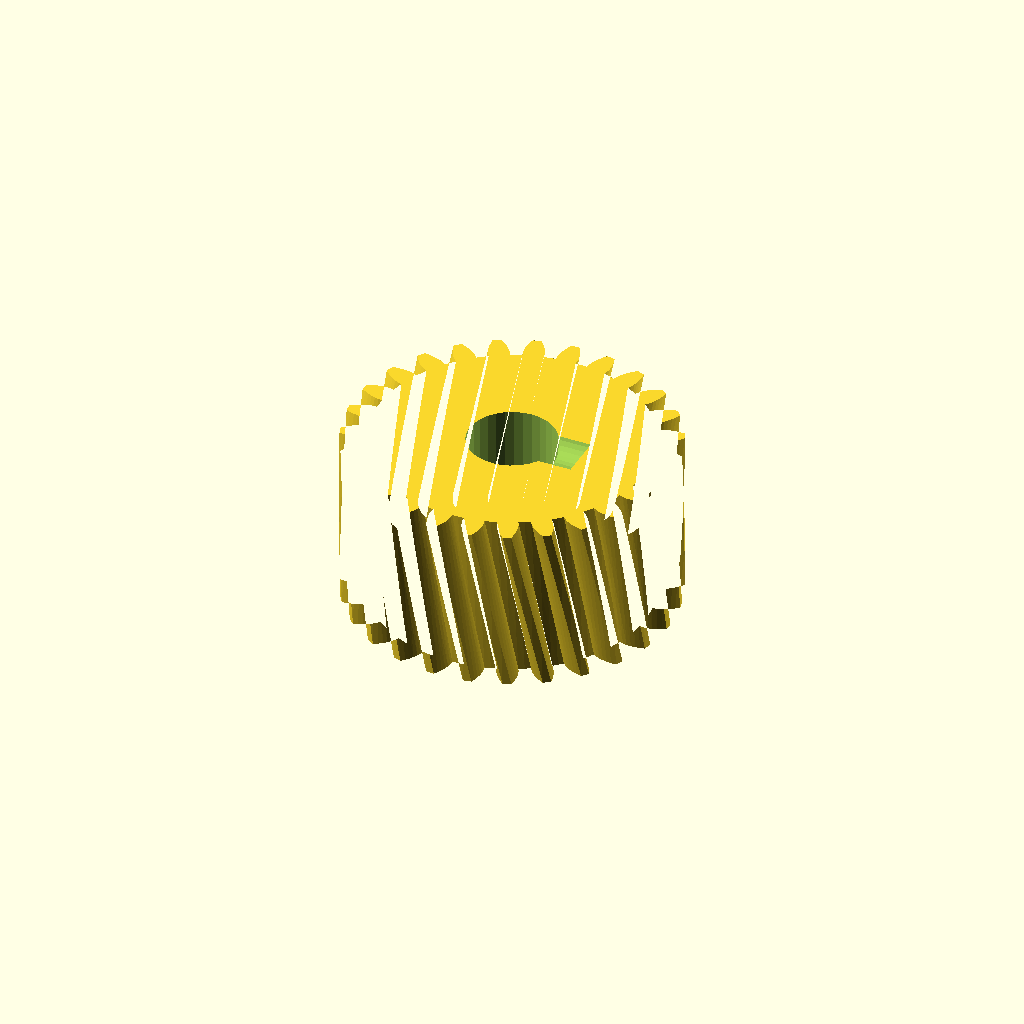
Cell 1 — every parameter at its default value.
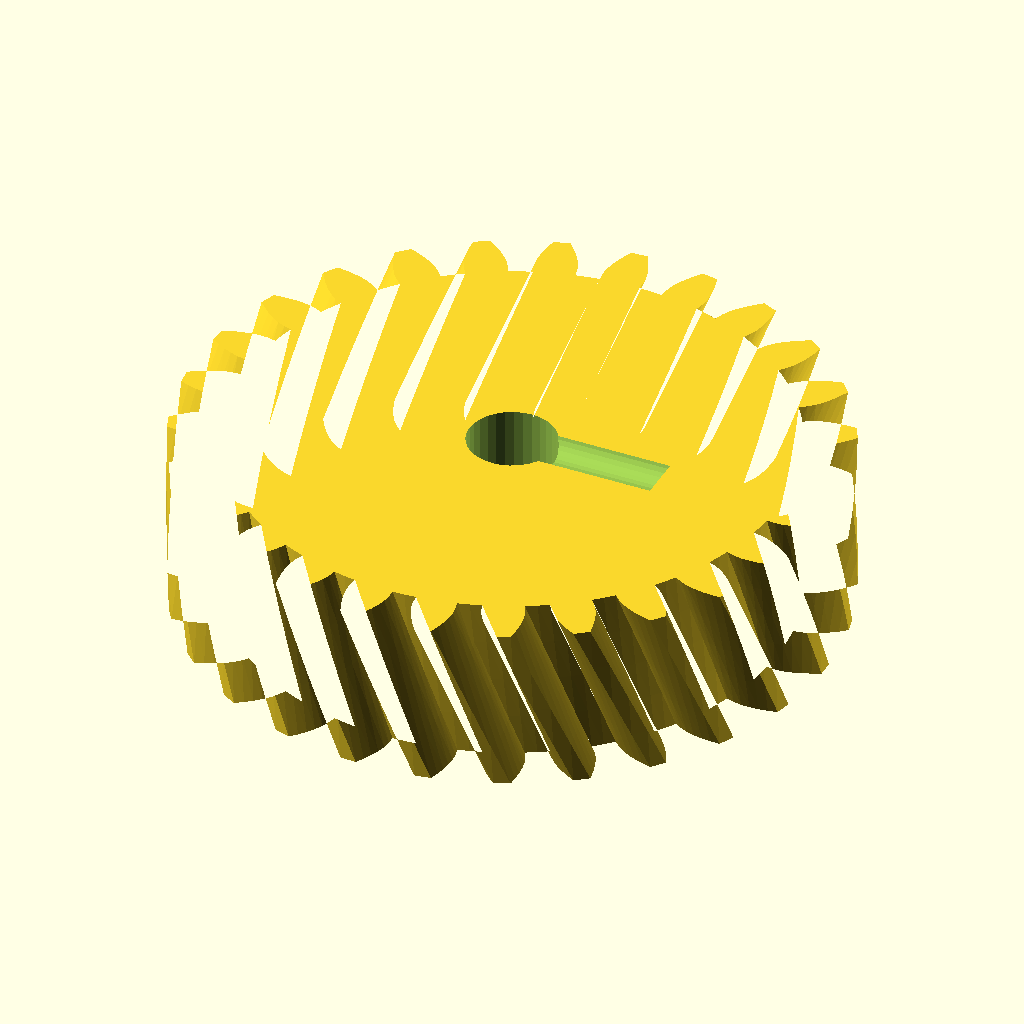
Cell 2: the same model with modul = 2.
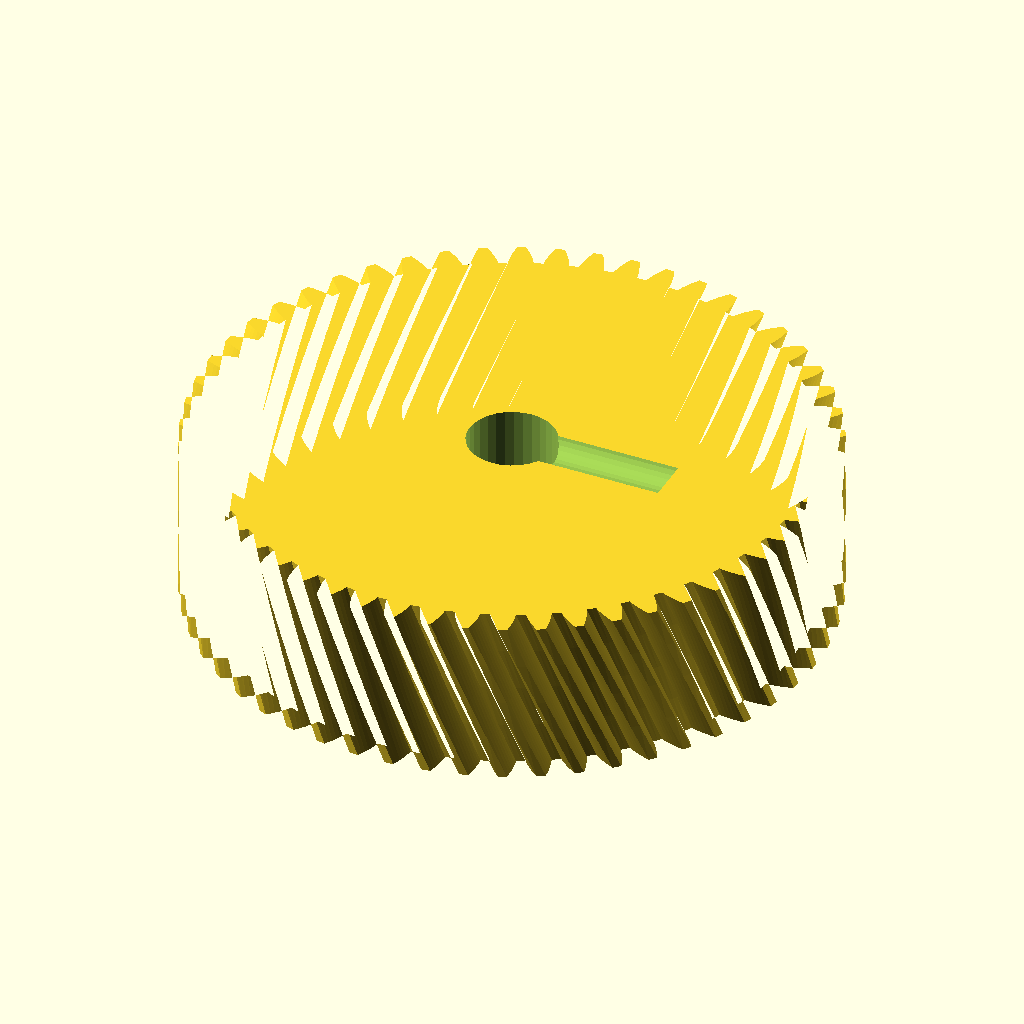
Cell 3 — n_teeth set to 54, the other parameters unchanged.
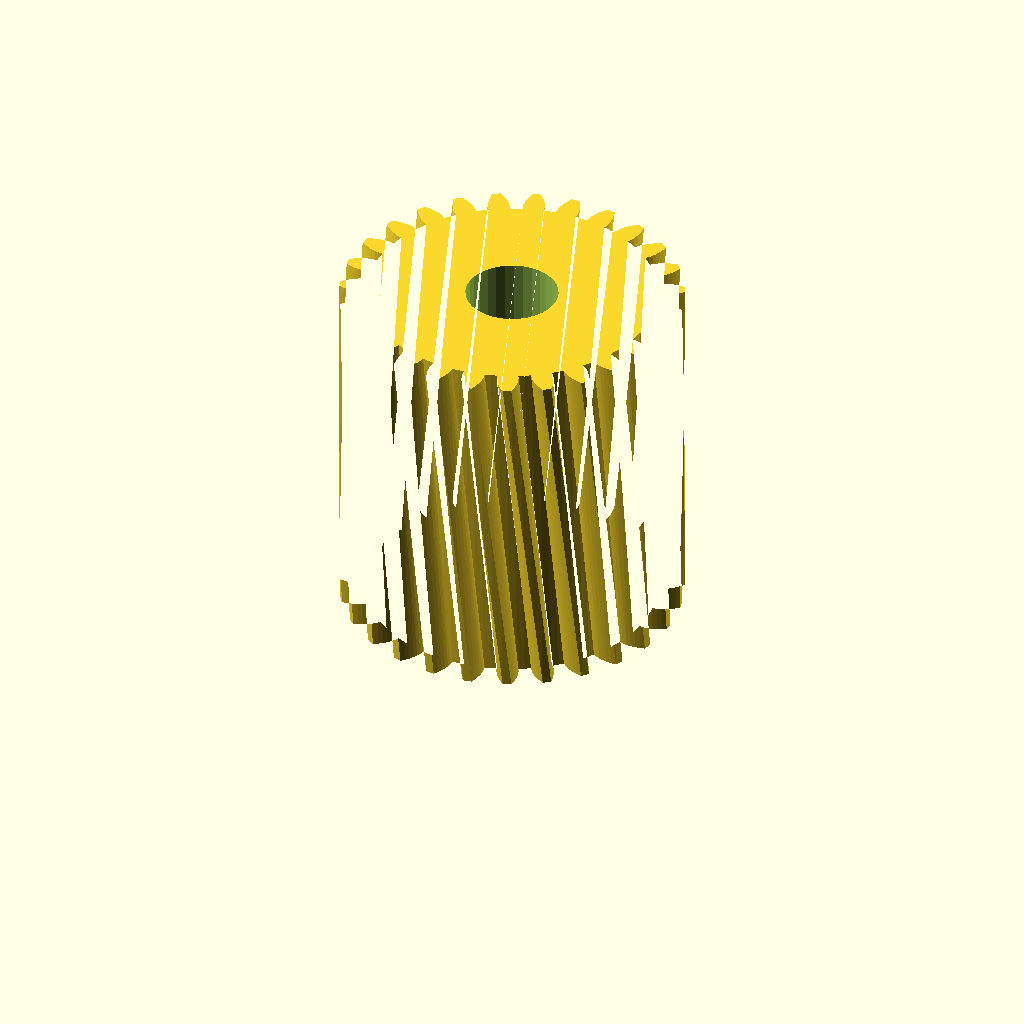
Cell 4 — width set to 30, the other parameters unchanged.
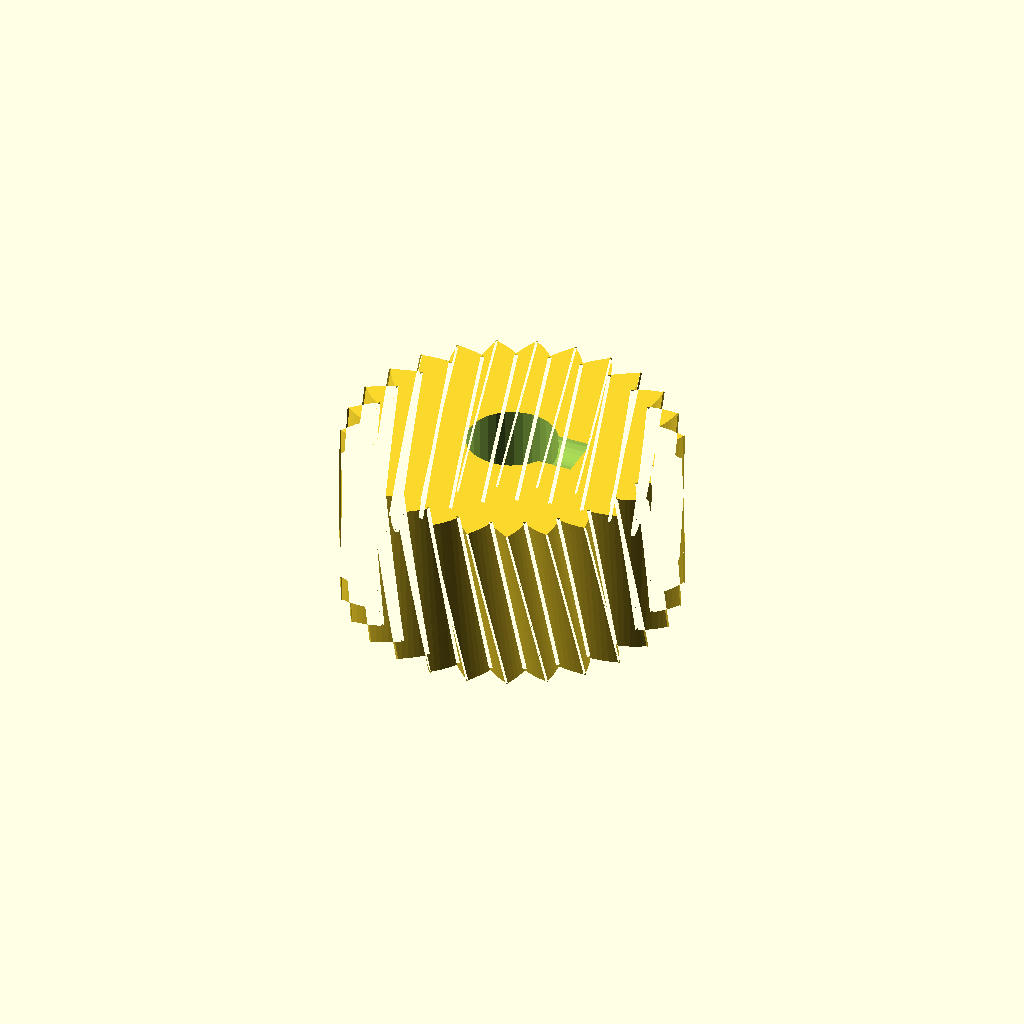
Cell 5: pa = 40 (everything else at default).
One fixed orthographic camera (rotation 55°, 0°, 25°; colour scheme Cornfield) for every cell.
The OpenSCAD source (optional_data/data/gen2/helicalgears/part_0019.scad):
$fn = 32;

// ----------------------------------------------------------------------
// Helical gear: m=1 z=27, helix 12 deg, 29 mm x 15 mm
// ----------------------------------------------------------------------

// --- parameters (mm) ---
modul = 1;                // normal module
n_teeth = 27;             // number of teeth
width = 15;               // face width
pa = 20;                  // pressure angle, deg
helix = 12;               // helix angle, deg
twist = 13.33;            // total twist over the face, deg
slices = 4;               // twist divisions
shaft_d = 7.84;           // shaft bore
set_d = 4.5;              // set screw tap hole
set_z = 16;               // set screw height

/* --- involute profile --- */
pitch_r = modul * n_teeth / 2;
base_r = pitch_r * cos(pa);
tip_r = pitch_r + modul;
root_r = pitch_r - 1.25 * modul;
flank_steps = 6;

function inv_deg(a) = (tan(a) - a * PI / 180) * 180 / PI;
function flank_r(i) = root_r + (tip_r - root_r) * i / flank_steps;
function half_angle(r) = 90 / n_teeth + inv_deg(pa) - inv_deg(acos(min(1, base_r / r)));
function tooth_pt(k, i, side) =
    let (r = flank_r(i), a = k * 360 / n_teeth + side * half_angle(r))
    [r * cos(a), r * sin(a)];

module tooth_profile() {
  polygon(points = [
    for (k = [0 : n_teeth - 1])
      each [
        for (i = [0 : flank_steps]) tooth_pt(k, i, -1),
        for (i = [flank_steps : -1 : 0]) tooth_pt(k, i, 1),
        let (ta = (k + 0.5) * 360 / n_teeth)
          [root_r * cos(ta), root_r * sin(ta)]
      ]
  ]);
}

module gear_disc() {
  linear_extrude(height = width, twist = twist, slices = slices) tooth_profile();
}

difference() {
  gear_disc();
  translate([0, 0, -1]) cylinder(h = width + 3, d = shaft_d);
  /* set screw, drilled radially */
  translate([-1, 0, set_z]) rotate([0, 90, 0]) cylinder(h = (root_r * 0.6), d = set_d);
}
Parameter table extracted from the source (name, type, default, range or options):
modul: number, default 1
n_teeth: number, default 27
width: number, default 15
pa: number, default 20
helix: number, default 12
twist: number, default 13.33
slices: number, default 4
shaft_d: number, default 7.84
set_d: number, default 4.5
set_z: number, default 16
flank_steps: number, default 6
